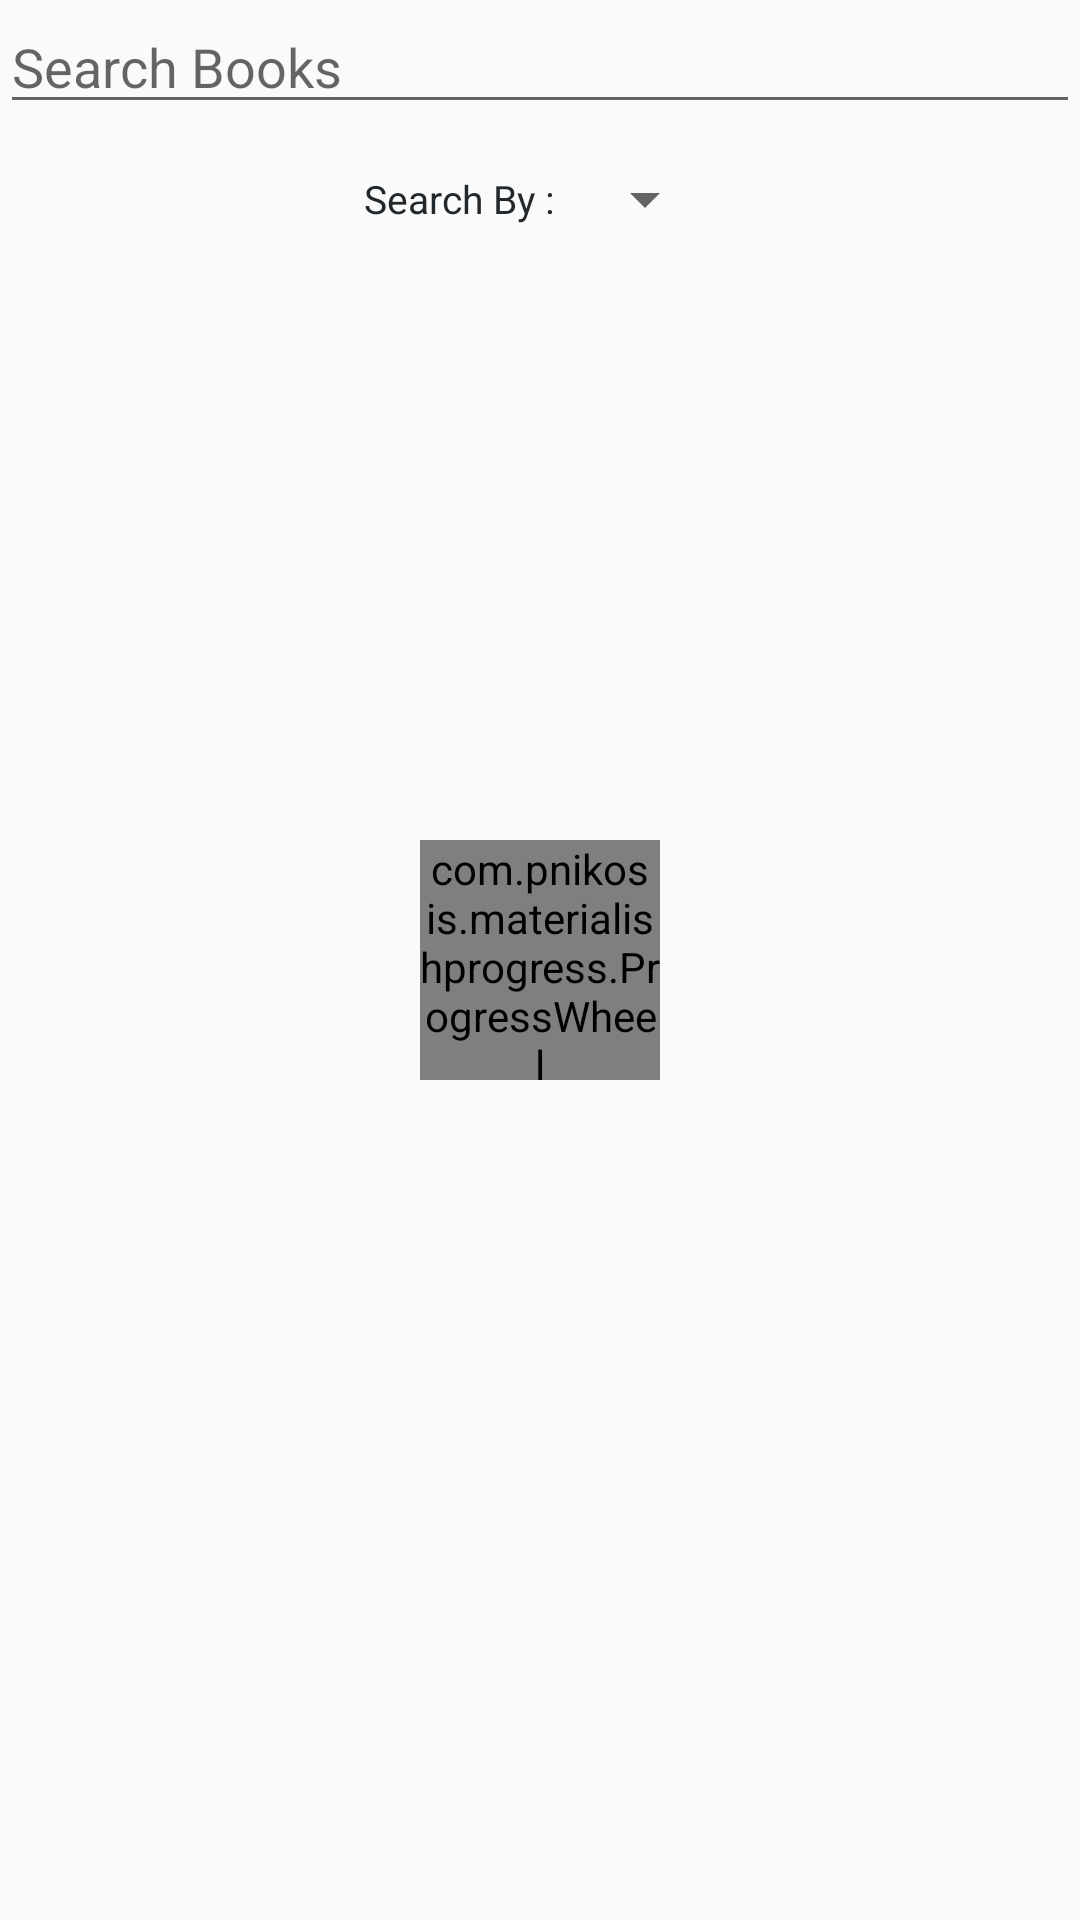

Android layout source for this screen:
<!-- AndroidManifest.xml: application theme AppTheme -->
<!-- res/layout/activity_boo_search_result.xml -->
<RelativeLayout xmlns:android="http://schemas.android.com/apk/res/android"
    xmlns:tools="http://schemas.android.com/tools"
    xmlns:wheel="http://schemas.android.com/apk/res-auto"
    android:layout_width="match_parent"
    android:layout_height="match_parent"

    android:paddingTop="@dimen/activity_vertical_margin"
    tools:context="library.app.com.libraryonyourfingertips.BooSearchResult">
<RelativeLayout
    android:layout_width="fill_parent"
    android:id="@+id/container"


    android:layout_height="fill_parent">

    <EditText
        android:hint="Search Books"
        android:layout_width="fill_parent"
        android:id="@+id/searchEdit"
        android:layout_height="wrap_content" />


    <ListView
        android:layout_width="fill_parent"
        android:layout_height="wrap_content"
        android:id="@+id/booklist"
        android:dividerHeight="-1dp"
        android:layout_marginLeft="13dp"
        android:layout_marginRight="13dp"
        android:layout_below="@+id/sp"
        >


        </ListView>
<RelativeLayout
    android:layout_width="match_parent"
    android:layout_below="@+id/searchEdit"
    android:id="@+id/sp"
    android:gravity="center"
    android:layout_height="wrap_content">


    <TextView
        android:layout_width="wrap_content"
        android:layout_height="50dp"
        android:text="Search By :  "
        android:gravity="center"

        android:textSize="13dp"
        android:textColor="@color/material_blue_grey_950"
        android:id="@+id/txt"
        android:layout_alignParentLeft="true"
        />
    <Spinner
        android:layout_width="wrap_content"
        android:layout_height="50dp"
        android:id="@+id/spinner"
        android:layout_toRightOf="@+id/txt"

        android:layout_centerHorizontal="true" />
</RelativeLayout>

</RelativeLayout>
    <com.pnikosis.materialishprogress.ProgressWheel
        android:id="@+id/progress_wheel"
        android:layout_width="80dp"
        android:layout_height="80dp"
        wheel:barColor="@color/pureRed"
        wheel:progressIndeterminate="true"
        android:layout_gravity="center_horizontal|bottom"

        android:layout_centerVertical="true"
        android:layout_centerHorizontal="true" />

</RelativeLayout>
<!-- resources referenced by this layout -->
<resources>
  <color name="pureRed">#DF3A01</color>
  <style name="AppTheme" parent="Theme.AppCompat.Light.DarkActionBar">
          
      </style>
</resources>
